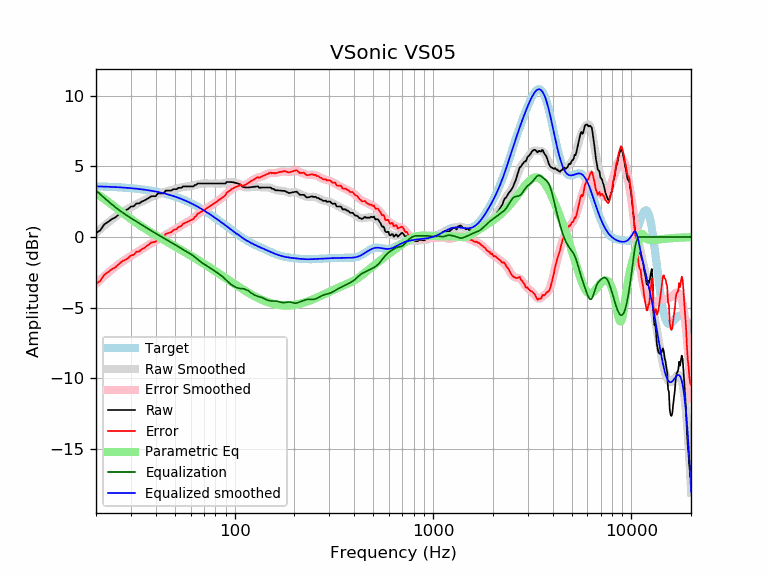

The file beside this chart, header and first rows:
frequency, raw, error, smoothed, error_smoothed, equalization, parametric_eq, equalized_raw, equalized_smoothed, target
20, 0.28, -3.31, 0.29, -3.31, 3.31, 3.08, 3.59, 3.59, 3.59
21, 0.47, -3.11, 0.55, -3.03, 3.03, 2.90, 3.50, 3.58, 3.58
22, 0.89, -2.68, 0.80, -2.78, 2.78, 2.70, 3.67, 3.57, 3.57
23, 1.07, -2.49, 1.02, -2.54, 2.54, 2.50, 3.61, 3.56, 3.56
24, 1.26, -2.29, 1.23, -2.32, 2.32, 2.31, 3.58, 3.55, 3.55
25, 1.38, -2.16, 1.42, -2.12, 2.12, 2.11, 3.50, 3.54, 3.54
26, 1.58, -1.95, 1.59, -1.93, 1.93, 1.93, 3.52, 3.53, 3.53
27, 1.78, -1.73, 1.74, -1.77, 1.77, 1.75, 3.55, 3.51, 3.51
28, 1.87, -1.63, 1.88, -1.61, 1.61, 1.58, 3.49, 3.50, 3.50
29, 1.98, -1.50, 2.01, -1.47, 1.47, 1.42, 3.45, 3.48, 3.48
30, 2.16, -1.30, 2.12, -1.34, 1.34, 1.27, 3.50, 3.46, 3.46
31, 2.18, -1.26, 2.23, -1.22, 1.22, 1.13, 3.40, 3.44, 3.44
32, 2.38, -1.04, 2.33, -1.09, 1.09, 1.00, 3.48, 3.42, 3.42
33, 2.38, -1.02, 2.42, -0.98, 0.98, 0.87, 3.36, 3.40, 3.40
34, 2.51, -0.87, 2.52, -0.87, 0.87, 0.75, 3.38, 3.38, 3.38
35, 2.58, -0.78, 2.60, -0.76, 0.76, 0.63, 3.34, 3.36, 3.36
36, 2.68, -0.65, 2.68, -0.65, 0.65, 0.52, 3.33, 3.33, 3.33
37, 2.78, -0.53, 2.76, -0.54, 0.54, 0.42, 3.33, 3.31, 3.31
38, 2.89, -0.39, 2.84, -0.44, 0.44, 0.32, 3.34, 3.28, 3.28
39, 2.89, -0.36, 2.90, -0.35, 0.35, 0.22, 3.24, 3.25, 3.25
40, 2.89, -0.33, 2.97, -0.26, 0.26, 0.13, 3.15, 3.22, 3.22
41, 3.09, -0.10, 3.03, -0.17, 0.17, 0.04, 3.26, 3.19, 3.19
42, 3.09, -0.07, 3.08, -0.08, 0.08, -0.05, 3.17, 3.16, 3.16
43, 3.09, -0.04, 3.13, 0.00, -0.00, -0.13, 3.09, 3.13, 3.13
44, 3.13, 0.04, 3.18, 0.08, -0.08, -0.21, 3.05, 3.09, 3.09
45, 3.29, 0.23, 3.22, 0.16, -0.16, -0.29, 3.13, 3.06, 3.06
46, 3.29, 0.27, 3.26, 0.24, -0.24, -0.37, 3.05, 3.02, 3.02
47, 3.29, 0.31, 3.30, 0.31, -0.31, -0.45, 2.98, 2.99, 2.99
48, 3.29, 0.34, 3.33, 0.39, -0.39, -0.52, 2.91, 2.95, 2.95
49, 3.39, 0.48, 3.37, 0.46, -0.46, -0.59, 2.93, 2.91, 2.91
50, 3.39, 0.52, 3.40, 0.53, -0.53, -0.66, 2.86, 2.87, 2.87
51, 3.39, 0.57, 3.43, 0.61, -0.61, -0.73, 2.78, 2.82, 2.82
52, 3.48, 0.70, 3.46, 0.68, -0.68, -0.80, 2.80, 2.78, 2.78
53, 3.49, 0.75, 3.49, 0.76, -0.76, -0.87, 2.74, 2.74, 2.74
54, 3.49, 0.80, 3.52, 0.83, -0.83, -0.94, 2.66, 2.69, 2.69
55, 3.59, 0.94, 3.54, 0.89, -0.89, -1.00, 2.70, 2.65, 2.65
56, 3.59, 0.99, 3.56, 0.96, -0.96, -1.07, 2.63, 2.60, 2.60
57, 3.59, 1.04, 3.57, 1.02, -1.02, -1.13, 2.57, 2.55, 2.55
58, 3.59, 1.08, 3.59, 1.08, -1.08, -1.19, 2.51, 2.51, 2.51
59, 3.59, 1.13, 3.60, 1.14, -1.14, -1.26, 2.45, 2.46, 2.46
60, 3.59, 1.18, 3.61, 1.20, -1.20, -1.32, 2.39, 2.41, 2.41
61, 3.59, 1.23, 3.63, 1.27, -1.27, -1.38, 2.32, 2.36, 2.36
62, 3.59, 1.28, 3.65, 1.34, -1.34, -1.44, 2.25, 2.31, 2.31
63, 3.69, 1.43, 3.68, 1.42, -1.42, -1.50, 2.27, 2.26, 2.26
64, 3.69, 1.49, 3.71, 1.50, -1.50, -1.56, 2.19, 2.21, 2.21
65, 3.79, 1.64, 3.73, 1.58, -1.58, -1.61, 2.21, 2.15, 2.15
66, 3.79, 1.69, 3.76, 1.66, -1.66, -1.67, 2.13, 2.10, 2.10
67, 3.79, 1.74, 3.78, 1.73, -1.73, -1.73, 2.06, 2.05, 2.05
68, 3.79, 1.80, 3.79, 1.80, -1.80, -1.79, 2.00, 1.99, 1.99
69, 3.79, 1.85, 3.80, 1.86, -1.86, -1.84, 1.93, 1.94, 1.94
70, 3.79, 1.90, 3.80, 1.91, -1.91, -1.90, 1.88, 1.89, 1.89
71, 3.79, 1.96, 3.80, 1.97, -1.97, -1.95, 1.83, 1.83, 1.83
72, 3.79, 2.01, 3.80, 2.02, -2.02, -2.01, 1.77, 1.78, 1.78
73, 3.79, 2.07, 3.79, 2.07, -2.07, -2.06, 1.72, 1.73, 1.73
74, 3.79, 2.12, 3.79, 2.12, -2.12, -2.12, 1.67, 1.67, 1.67
75, 3.79, 2.17, 3.79, 2.17, -2.17, -2.17, 1.62, 1.62, 1.62
76, 3.79, 2.23, 3.79, 2.23, -2.23, -2.22, 1.56, 1.56, 1.56
77, 3.79, 2.28, 3.79, 2.28, -2.28, -2.27, 1.51, 1.51, 1.51
78, 3.79, 2.34, 3.79, 2.34, -2.34, -2.33, 1.45, 1.45, 1.45
79, 3.79, 2.39, 3.79, 2.39, -2.39, -2.38, 1.40, 1.40, 1.40
... 553 more rows
